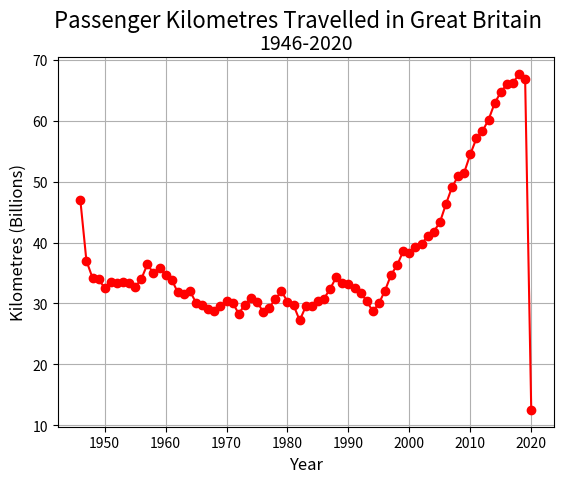

The matplotlib source for this figure:
import matplotlib.pyplot as plt

#These Need to Be Replaced with the CSV Data Instead
year = [1946, 1947, 1948, 1949, 1950, 1951, 1952, 1953, 1954, 1955, 1956, 1957, 1958, 1959, 1960, 1961, 1962, 1963, 1964, 1965, 1966, 1967, 1968, 1969, 1970, 1971, 1972, 1973, 1974, 1975, 1976, 1977, 1978, 1979, 1980, 1981, 1982, 1983, 1984, 1985, 1986, 1987, 1988, 1989, 1990, 1991, 1992, 1993, 1994, 1995, 1996, 1997, 1998, 1999, 2000, 2001, 2002, 2003, 2004, 2005, 2006, 2007, 2008, 2009, 2010, 2011, 2012, 2013, 2014, 2015, 2016, 2017, 2018, 2019, 2020]
kilometres = [47.0, 37.0, 34.2, 34.0, 32.5, 33.5, 33.3, 33.5, 33.3, 32.7, 34.0, 36.4, 35.0, 35.8, 34.7, 33.9, 31.8, 31.5, 32.0, 30.1, 29.7, 29.1, 28.7, 29.6, 30.4, 30.1, 28.3, 29.8, 30.9, 30.3, 28.6, 29.3, 30.7, 32.0, 30.3, 29.7, 27.2, 29.5, 29.5, 30.4, 30.8, 32.4, 34.3, 33.3, 33.2, 32.5, 31.7, 30.4, 28.7, 30.0, 32.1, 34.7, 36.3, 38.6, 38.3, 39.3, 39.8, 41.0, 41.8, 43.3, 46.3, 49.1, 50.9, 51.5, 54.5, 57.1, 58.3, 60.2, 62.9, 64.7, 66.0, 66.2, 67.7, 66.8, 12.5]

fig, ax = plt.subplots()

fig.suptitle("Passenger Kilometres Travelled in Great Britain", fontsize=16)

ax.set_title("1946-2020", fontsize=14)

ax.set_xlabel("Year", fontsize=12)

ax.set_ylabel("Kilometres (Billions)", fontsize=12)

ax.plot(year, kilometres, 'ro-')

ax.xaxis.grid()
ax.yaxis.grid()

plt.show()
